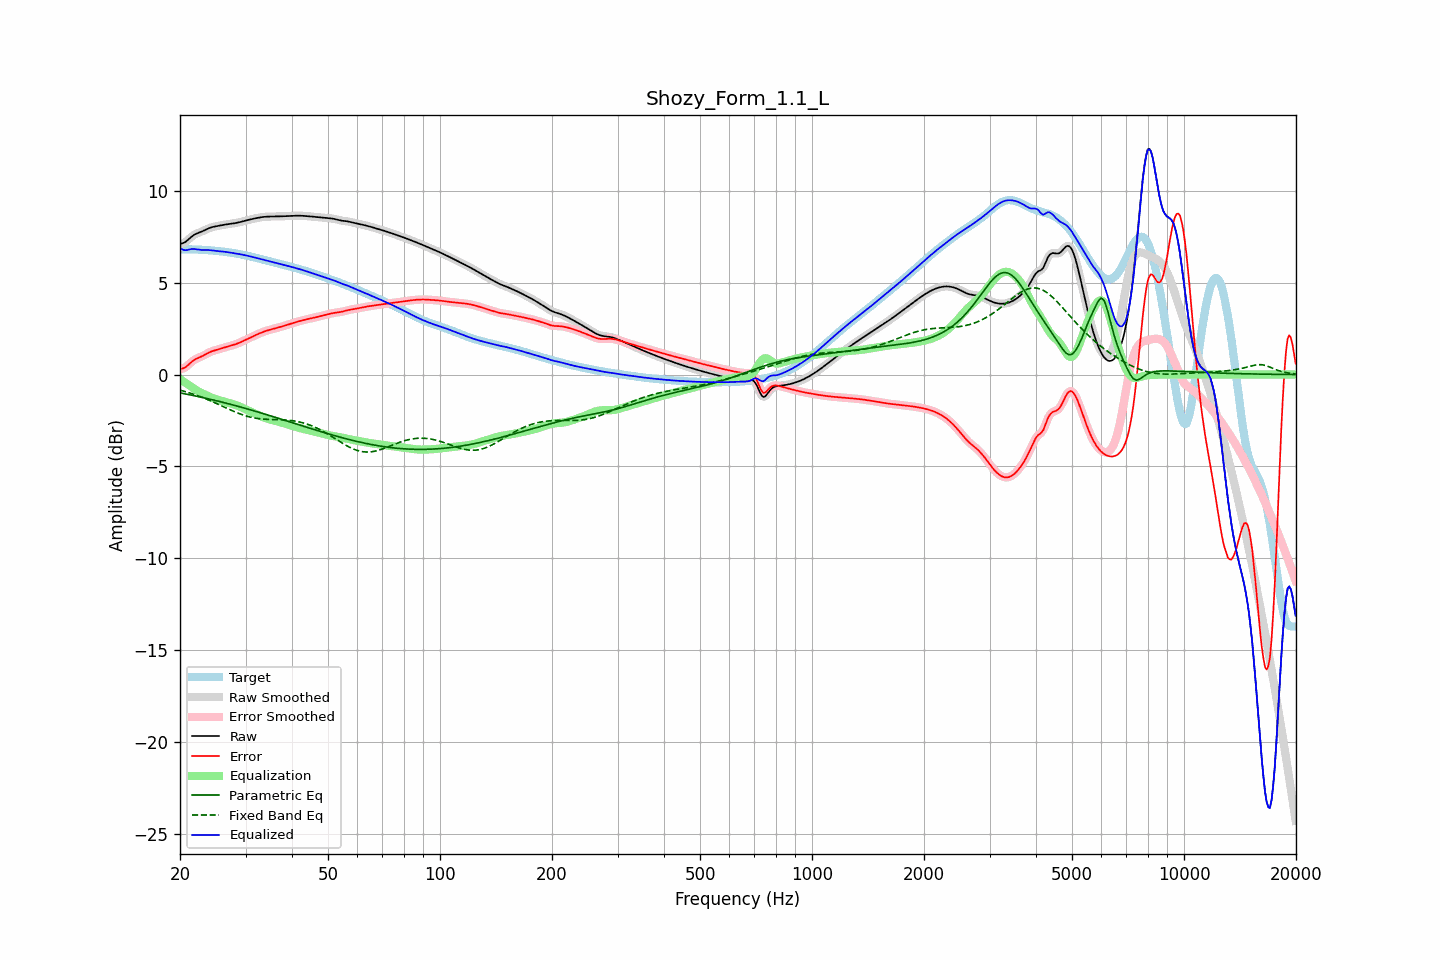

Source data for this figure (header and first rows):
frequency, raw, error, smoothed, error_smoothed, equalization, parametric_eq, fixed_band_eq, equalized_raw, equalized_smoothed, target
20.00, 7.12, 0.31, 7.12, 0.31, -0.25, -1.00, -0.84, 6.88, 6.88, 6.82
20.20, 7.14, 0.32, 7.14, 0.32, -0.31, -1.01, -0.87, 6.83, 6.83, 6.82
20.40, 7.16, 0.34, 7.16, 0.34, -0.37, -1.03, -0.89, 6.79, 6.79, 6.82
20.61, 7.20, 0.38, 7.20, 0.38, -0.43, -1.05, -0.92, 6.77, 6.78, 6.82
20.81, 7.26, 0.44, 7.26, 0.44, -0.49, -1.06, -0.94, 6.78, 6.78, 6.82
21.02, 7.33, 0.51, 7.33, 0.51, -0.54, -1.08, -0.97, 6.79, 6.79, 6.82
21.23, 7.41, 0.60, 7.41, 0.59, -0.60, -1.10, -1.00, 6.81, 6.81, 6.82
21.44, 7.49, 0.67, 7.49, 0.67, -0.66, -1.12, -1.03, 6.83, 6.83, 6.82
21.66, 7.56, 0.74, 7.56, 0.74, -0.72, -1.13, -1.06, 6.83, 6.83, 6.81
21.87, 7.62, 0.81, 7.62, 0.80, -0.79, -1.15, -1.09, 6.83, 6.83, 6.81
22.09, 7.66, 0.86, 7.66, 0.85, -0.84, -1.17, -1.12, 6.82, 6.82, 6.81
22.31, 7.70, 0.90, 7.70, 0.90, -0.89, -1.19, -1.15, 6.81, 6.81, 6.80
22.54, 7.73, 0.93, 7.73, 0.93, -0.94, -1.21, -1.18, 6.79, 6.79, 6.80
22.76, 7.77, 0.97, 7.77, 0.97, -0.98, -1.23, -1.21, 6.78, 6.79, 6.80
22.99, 7.80, 1.01, 7.80, 1.01, -1.02, -1.25, -1.25, 6.78, 6.78, 6.79
23.22, 7.84, 1.06, 7.85, 1.06, -1.07, -1.27, -1.28, 6.78, 6.78, 6.79
23.45, 7.89, 1.11, 7.89, 1.11, -1.11, -1.29, -1.32, 6.78, 6.78, 6.78
23.69, 7.93, 1.15, 7.93, 1.15, -1.15, -1.31, -1.35, 6.78, 6.78, 6.77
23.92, 7.97, 1.20, 7.97, 1.20, -1.19, -1.33, -1.39, 6.78, 6.78, 6.77
24.16, 8.00, 1.24, 8.00, 1.24, -1.23, -1.35, -1.43, 6.77, 6.77, 6.76
24.40, 8.03, 1.27, 8.03, 1.27, -1.27, -1.37, -1.47, 6.76, 6.76, 6.75
24.65, 8.05, 1.30, 8.05, 1.30, -1.30, -1.39, -1.51, 6.75, 6.75, 6.75
24.89, 8.07, 1.33, 8.07, 1.33, -1.33, -1.41, -1.55, 6.74, 6.74, 6.74
25.14, 8.08, 1.35, 8.08, 1.35, -1.36, -1.43, -1.59, 6.73, 6.73, 6.73
25.39, 8.10, 1.38, 8.10, 1.38, -1.38, -1.45, -1.63, 6.72, 6.72, 6.72
25.65, 8.12, 1.41, 8.12, 1.41, -1.41, -1.47, -1.67, 6.71, 6.71, 6.71
25.91, 8.13, 1.43, 8.13, 1.43, -1.43, -1.50, -1.71, 6.70, 6.70, 6.70
26.16, 8.15, 1.46, 8.15, 1.46, -1.46, -1.52, -1.75, 6.69, 6.69, 6.69
26.43, 8.16, 1.48, 8.16, 1.48, -1.48, -1.54, -1.79, 6.68, 6.68, 6.68
26.69, 8.18, 1.51, 8.18, 1.51, -1.50, -1.56, -1.83, 6.67, 6.67, 6.67
26.96, 8.19, 1.53, 8.19, 1.53, -1.53, -1.59, -1.87, 6.66, 6.66, 6.66
27.23, 8.20, 1.55, 8.20, 1.55, -1.55, -1.61, -1.91, 6.64, 6.64, 6.65
27.50, 8.21, 1.58, 8.21, 1.58, -1.58, -1.63, -1.95, 6.63, 6.63, 6.63
27.77, 8.22, 1.61, 8.22, 1.61, -1.61, -1.65, -1.99, 6.62, 6.62, 6.62
28.05, 8.24, 1.63, 8.24, 1.63, -1.64, -1.68, -2.02, 6.60, 6.60, 6.60
28.33, 8.26, 1.67, 8.26, 1.67, -1.67, -1.70, -2.06, 6.59, 6.59, 6.59
28.62, 8.27, 1.70, 8.27, 1.70, -1.70, -1.73, -2.10, 6.57, 6.57, 6.57
28.90, 8.29, 1.73, 8.29, 1.74, -1.74, -1.75, -2.13, 6.56, 6.56, 6.56
29.19, 8.31, 1.77, 8.31, 1.77, -1.77, -1.77, -2.16, 6.54, 6.54, 6.54
29.48, 8.34, 1.81, 8.34, 1.81, -1.81, -1.80, -2.19, 6.52, 6.52, 6.52
29.78, 8.36, 1.85, 8.36, 1.85, -1.86, -1.82, -2.22, 6.50, 6.50, 6.51
30.08, 8.38, 1.90, 8.38, 1.90, -1.90, -1.85, -2.25, 6.49, 6.49, 6.49
30.38, 8.41, 1.94, 8.41, 1.94, -1.94, -1.87, -2.28, 6.47, 6.47, 6.47
30.68, 8.43, 1.98, 8.43, 1.98, -1.98, -1.90, -2.30, 6.45, 6.45, 6.45
30.99, 8.45, 2.02, 8.45, 2.02, -2.02, -1.92, -2.32, 6.43, 6.43, 6.43
31.30, 8.47, 2.07, 8.47, 2.07, -2.07, -1.95, -2.34, 6.41, 6.41, 6.41
31.61, 8.49, 2.11, 8.49, 2.11, -2.11, -1.97, -2.36, 6.38, 6.38, 6.38
31.93, 8.51, 2.15, 8.51, 2.15, -2.15, -2.00, -2.37, 6.36, 6.36, 6.36
32.24, 8.53, 2.19, 8.53, 2.19, -2.19, -2.03, -2.39, 6.34, 6.34, 6.34
32.57, 8.54, 2.22, 8.54, 2.22, -2.22, -2.05, -2.40, 6.32, 6.32, 6.32
32.89, 8.56, 2.26, 8.56, 2.26, -2.26, -2.08, -2.41, 6.30, 6.30, 6.30
33.22, 8.57, 2.30, 8.57, 2.30, -2.30, -2.10, -2.42, 6.27, 6.27, 6.27
33.55, 8.58, 2.33, 8.58, 2.33, -2.33, -2.13, -2.43, 6.25, 6.25, 6.25
33.89, 8.59, 2.36, 8.59, 2.36, -2.36, -2.16, -2.43, 6.23, 6.23, 6.23
34.23, 8.60, 2.39, 8.60, 2.39, -2.39, -2.18, -2.44, 6.21, 6.21, 6.21
34.57, 8.60, 2.42, 8.60, 2.42, -2.42, -2.21, -2.44, 6.19, 6.18, 6.18
34.92, 8.60, 2.44, 8.60, 2.44, -2.44, -2.24, -2.44, 6.16, 6.16, 6.16
35.27, 8.60, 2.46, 8.60, 2.46, -2.46, -2.27, -2.45, 6.14, 6.14, 6.14
35.62, 8.60, 2.49, 8.60, 2.49, -2.49, -2.29, -2.45, 6.12, 6.12, 6.12
35.97, 8.60, 2.51, 8.60, 2.51, -2.51, -2.32, -2.45, 6.09, 6.09, 6.09
... 635 more rows
